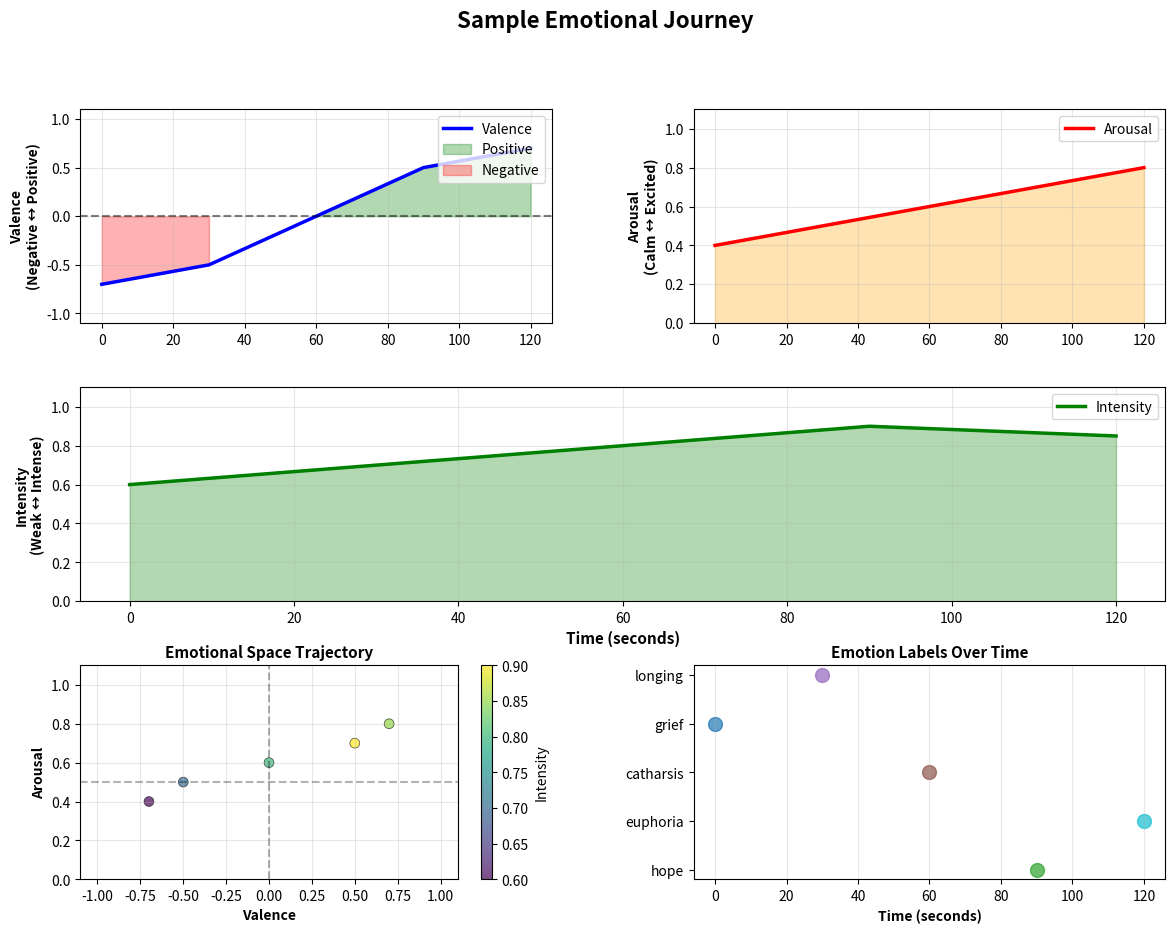

Here is the Python script that generated this plot:
"""
Emotion Trajectory Visualization

Visualizes how emotions change over time in a composition or session.
Creates timeline graphs showing emotional evolution.

Part of the "New Features" implementation for Kelly MIDI Companion.
"""

from typing import List, Dict, Optional, Tuple
from dataclasses import dataclass
import json

try:
    import matplotlib.pyplot as plt
    import numpy as np

    MATPLOTLIB_AVAILABLE = True
    NUMPY_AVAILABLE = True
except ImportError:
    MATPLOTLIB_AVAILABLE = False
    NUMPY_AVAILABLE = False
    np = None  # Placeholder


@dataclass
class EmotionSnapshot:
    """Emotion state at a specific time point."""

    timestamp: float  # Time in seconds
    valence: float  # -1.0 to 1.0 (negative to positive)
    arousal: float  # 0.0 to 1.0 (calm to excited)
    intensity: float  # 0.0 to 1.0 (weak to intense)
    emotion_label: Optional[str] = None  # Primary emotion name
    metadata: Optional[Dict] = None


@dataclass
class EmotionTrajectory:
    """Complete emotion trajectory over time."""

    snapshots: List[EmotionSnapshot]
    title: str = "Emotion Trajectory"
    duration_seconds: float = 0.0

    def get_valence_over_time(self) -> Tuple[List[float], List[float]]:
        """Get (timestamps, valence_values) for plotting."""
        timestamps = [s.timestamp for s in self.snapshots]
        values = [s.valence for s in self.snapshots]
        return timestamps, values

    def get_arousal_over_time(self) -> Tuple[List[float], List[float]]:
        """Get (timestamps, arousal_values) for plotting."""
        timestamps = [s.timestamp for s in self.snapshots]
        values = [s.arousal for s in self.snapshots]
        return timestamps, values

    def get_intensity_over_time(self) -> Tuple[List[float], List[float]]:
        """Get (timestamps, intensity_values) for plotting."""
        timestamps = [s.timestamp for s in self.snapshots]
        values = [s.intensity for s in self.snapshots]
        return timestamps, values

    def get_emotion_labels(self) -> List[Optional[str]]:
        """Get emotion labels at each snapshot."""
        return [s.emotion_label for s in self.snapshots]


class EmotionTrajectoryVisualizer:
    """
    Visualizes emotion trajectories over time.

    Usage:
        visualizer = EmotionTrajectoryVisualizer()
        trajectory = visualizer.load_from_intent(intent_data)
        visualizer.plot_trajectory(trajectory, output_path="emotion_timeline.png")
    """

    def __init__(self):
        self.color_map = {
            "grief": "#1f77b4",  # Blue
            "longing": "#9467bd",  # Purple
            "hope": "#2ca02c",  # Green
            "rage": "#d62728",  # Red
            "tenderness": "#ff7f0e",  # Orange
            "anxiety": "#bcbd22",  # Yellow-green
            "euphoria": "#17becf",  # Cyan
            "melancholy": "#7f7f7f",  # Gray
            "nostalgia": "#e377c2",  # Pink
            "catharsis": "#8c564b",  # Brown
            "dissociation": "#c49c94",  # Tan
            "determination": "#ff9896",  # Light red
            "surrender": "#c5b0d5",  # Lavender
        }

    def create_trajectory_from_snapshots(
        self, snapshots: List[EmotionSnapshot], title: str = "Emotion Trajectory"
    ) -> EmotionTrajectory:
        """Create trajectory from list of snapshots."""
        duration = max(s.timestamp for s in snapshots) if snapshots else 0.0
        return EmotionTrajectory(snapshots=snapshots, title=title, duration_seconds=duration)

    def create_trajectory_from_intent(
        self, intent_data: Dict, time_resolution: float = 1.0  # Sample every N seconds
    ) -> EmotionTrajectory:
        """
        Create trajectory from song intent data.

        Assumes intent has emotion/VAD data that can be sampled over time.
        """
        snapshots = []

        # Extract base emotion from intent
        emotion_label = None
        base_valence = 0.0
        base_arousal = 0.5
        base_intensity = 0.5

        # Try to get emotion from intent
        if "mood_primary" in intent_data:
            emotion_label = intent_data["mood_primary"]
        elif "emotion" in intent_data:
            emotion_label = intent_data["emotion"]

        # Map emotion to VAD if available
        if emotion_label:
            vad_map = self._get_emotion_vad_map()
            if emotion_label.lower() in vad_map:
                base_valence, base_arousal, base_intensity = vad_map[emotion_label.lower()]

        # Estimate duration (default 3 minutes if not specified)
        duration = intent_data.get("duration_seconds", 180.0)
        if "estimated_duration" in intent_data:
            duration = intent_data["estimated_duration"]

        # Create snapshots at regular intervals
        # Simple linear trajectory for now (can be enhanced with actual composition data)
        num_snapshots = int(duration / time_resolution)

        for i in range(num_snapshots):
            t = i * time_resolution

            # Simple modulation: add slight variation to create trajectory
            # In production, this would use actual composition analysis
            import math

            if num_snapshots > 1:
                variation = 0.1 * math.sin(2 * math.pi * t / (duration / 3))
            else:
                variation = 0.0

            snapshot = EmotionSnapshot(
                timestamp=t,
                valence=base_valence + variation * 0.3,
                arousal=base_arousal + variation * 0.2,
                intensity=base_intensity + abs(variation) * 0.3,
                emotion_label=emotion_label,
            )
            snapshots.append(snapshot)

        return EmotionTrajectory(
            snapshots=snapshots,
            title=intent_data.get("title", "Untitled"),
            duration_seconds=duration,
        )

    def _get_emotion_vad_map(self) -> Dict[str, Tuple[float, float, float]]:
        """Map emotion names to VAD (Valence, Arousal, Dominance/Intensity) values."""
        return {
            "grief": (-0.8, 0.3, 0.7),
            "longing": (-0.5, 0.6, 0.6),
            "hope": (0.7, 0.7, 0.6),
            "rage": (-0.9, 0.95, 0.9),
            "tenderness": (0.6, 0.4, 0.5),
            "anxiety": (-0.6, 0.85, 0.7),
            "euphoria": (0.9, 0.95, 0.8),
            "melancholy": (-0.7, 0.4, 0.6),
            "nostalgia": (0.2, 0.5, 0.5),
            "catharsis": (0.3, 0.8, 0.8),
            "dissociation": (-0.4, 0.2, 0.3),
            "determination": (0.5, 0.8, 0.9),
            "surrender": (0.0, 0.3, 0.4),
        }

    def plot_trajectory(
        self,
        trajectory: EmotionTrajectory,
        output_path: Optional[str] = None,
        show_plot: bool = True,
        style: str = "comprehensive",  # "simple", "comprehensive", "3d"
    ):
        """
        Plot emotion trajectory.

        Args:
            trajectory: EmotionTrajectory to plot
            output_path: Optional path to save figure
            show_plot: Whether to display plot (requires interactive environment)
            style: Plot style ("simple", "comprehensive", "3d")
        """
        if not MATPLOTLIB_AVAILABLE:
            print("matplotlib not available. Install with: pip install matplotlib numpy")
            return

        if style == "simple":
            self._plot_simple(trajectory, output_path, show_plot)
        elif style == "comprehensive":
            self._plot_comprehensive(trajectory, output_path, show_plot)
        elif style == "3d":
            self._plot_3d(trajectory, output_path, show_plot)
        else:
            self._plot_comprehensive(trajectory, output_path, show_plot)

    def _plot_simple(
        self, trajectory: EmotionTrajectory, output_path: Optional[str], show_plot: bool
    ):
        """Simple line plot of valence, arousal, intensity over time."""
        fig, axes = plt.subplots(3, 1, figsize=(12, 8), sharex=True)
        fig.suptitle(trajectory.title, fontsize=14, fontweight="bold")

        timestamps, valence = trajectory.get_valence_over_time()
        timestamps, arousal = trajectory.get_arousal_over_time()
        timestamps, intensity = trajectory.get_intensity_over_time()

        # Valence plot
        axes[0].plot(timestamps, valence, "b-", linewidth=2, label="Valence")
        axes[0].axhline(y=0, color="k", linestyle="--", alpha=0.3)
        axes[0].set_ylabel("Valence", fontsize=10)
        axes[0].set_ylim(-1.1, 1.1)
        axes[0].grid(True, alpha=0.3)
        axes[0].legend()

        # Arousal plot
        axes[1].plot(timestamps, arousal, "r-", linewidth=2, label="Arousal")
        axes[1].set_ylabel("Arousal", fontsize=10)
        axes[1].set_ylim(0, 1.1)
        axes[1].grid(True, alpha=0.3)
        axes[1].legend()

        # Intensity plot
        axes[2].plot(timestamps, intensity, "g-", linewidth=2, label="Intensity")
        axes[2].set_ylabel("Intensity", fontsize=10)
        axes[2].set_xlabel("Time (seconds)", fontsize=10)
        axes[2].set_ylim(0, 1.1)
        axes[2].grid(True, alpha=0.3)
        axes[2].legend()

        plt.tight_layout()

        if output_path:
            plt.savefig(output_path, dpi=300, bbox_inches="tight")
            print(f"Saved emotion trajectory to {output_path}")

        if show_plot:
            plt.show()
        else:
            plt.close()

    def _plot_comprehensive(
        self, trajectory: EmotionTrajectory, output_path: Optional[str], show_plot: bool
    ):
        """Comprehensive plot with VAD dimensions and emotion regions."""
        if not NUMPY_AVAILABLE:
            raise ImportError("numpy is required for comprehensive plotting")

        fig = plt.figure(figsize=(14, 10))
        gs = fig.add_gridspec(3, 2, hspace=0.3, wspace=0.3)

        timestamps, valence = trajectory.get_valence_over_time()
        timestamps, arousal = trajectory.get_arousal_over_time()
        timestamps, intensity = trajectory.get_intensity_over_time()
        labels = trajectory.get_emotion_labels()

        # Main title
        fig.suptitle(trajectory.title, fontsize=16, fontweight="bold", y=0.98)

        # Valence plot
        ax1 = fig.add_subplot(gs[0, 0])
        ax1.plot(timestamps, valence, "b-", linewidth=2.5, label="Valence")
        ax1.fill_between(
            timestamps,
            0,
            valence,
            where=np.array(valence) >= 0,
            alpha=0.3,
            color="green",
            label="Positive",
        )
        ax1.fill_between(
            timestamps,
            0,
            valence,
            where=np.array(valence) < 0,
            alpha=0.3,
            color="red",
            label="Negative",
        )
        ax1.axhline(y=0, color="k", linestyle="--", alpha=0.5)
        ax1.set_ylabel("Valence\n(Negative ↔ Positive)", fontsize=10, fontweight="bold")
        ax1.set_ylim(-1.1, 1.1)
        ax1.grid(True, alpha=0.3)
        ax1.legend(loc="upper right")

        # Arousal plot
        ax2 = fig.add_subplot(gs[0, 1])
        ax2.plot(timestamps, arousal, "r-", linewidth=2.5, label="Arousal")
        ax2.fill_between(timestamps, arousal, alpha=0.3, color="orange")
        ax2.set_ylabel("Arousal\n(Calm ↔ Excited)", fontsize=10, fontweight="bold")
        ax2.set_ylim(0, 1.1)
        ax2.grid(True, alpha=0.3)
        ax2.legend()

        # Intensity plot
        ax3 = fig.add_subplot(gs[1, :])
        ax3.plot(timestamps, intensity, "g-", linewidth=2.5, label="Intensity")
        ax3.fill_between(timestamps, intensity, alpha=0.3, color="green")
        ax3.set_ylabel("Intensity\n(Weak ↔ Intense)", fontsize=10, fontweight="bold")
        ax3.set_xlabel("Time (seconds)", fontsize=11, fontweight="bold")
        ax3.set_ylim(0, 1.1)
        ax3.grid(True, alpha=0.3)
        ax3.legend()

        # 2D Valence-Arousal scatter over time (colored by intensity)
        ax4 = fig.add_subplot(gs[2, 0])
        scatter = ax4.scatter(
            valence,
            arousal,
            c=intensity,
            cmap="viridis",
            s=50,
            alpha=0.7,
            edgecolors="black",
            linewidth=0.5,
        )
        ax4.set_xlabel("Valence", fontsize=10, fontweight="bold")
        ax4.set_ylabel("Arousal", fontsize=10, fontweight="bold")
        ax4.set_xlim(-1.1, 1.1)
        ax4.set_ylim(0, 1.1)
        ax4.grid(True, alpha=0.3)
        ax4.axhline(y=0.5, color="k", linestyle="--", alpha=0.3)
        ax4.axvline(x=0, color="k", linestyle="--", alpha=0.3)
        plt.colorbar(scatter, ax=ax4, label="Intensity")
        ax4.set_title("Emotional Space Trajectory", fontsize=11, fontweight="bold")

        # Emotion labels timeline
        ax5 = fig.add_subplot(gs[2, 1])
        if labels and any(labels):
            unique_labels = list(set(filter(None, labels)))
            if unique_labels:
                for i, label in enumerate(unique_labels):
                    label_indices = [j for j, lbl in enumerate(labels) if lbl == label]
                    if label_indices:
                        label_times = [timestamps[j] for j in label_indices]
                        color = self.color_map.get(label.lower(), "#7f7f7f")
                        ax5.scatter(
                            label_times,
                            [i] * len(label_times),
                            c=color,
                            s=100,
                            label=label,
                            alpha=0.7,
                        )
                ax5.set_yticks(range(len(unique_labels)))
                ax5.set_yticklabels(unique_labels)
                ax5.set_xlabel("Time (seconds)", fontsize=10, fontweight="bold")
                ax5.set_title("Emotion Labels Over Time", fontsize=11, fontweight="bold")
                ax5.grid(True, alpha=0.3, axis="x")

        plt.tight_layout()

        if output_path:
            plt.savefig(output_path, dpi=300, bbox_inches="tight")
            print(f"Saved emotion trajectory to {output_path}")

        if show_plot:
            plt.show()
        else:
            plt.close()

    def _plot_3d(self, trajectory: EmotionTrajectory, output_path: Optional[str], show_plot: bool):
        """3D plot of VAD space."""

        fig = plt.figure(figsize=(12, 10))
        ax = fig.add_subplot(111, projection="3d")

        timestamps, valence = trajectory.get_valence_over_time()
        timestamps, arousal = trajectory.get_arousal_over_time()
        timestamps, intensity = trajectory.get_intensity_over_time()

        # Color by time
        scatter = ax.scatter(
            valence,
            arousal,
            intensity,
            c=timestamps,
            cmap="viridis",
            s=50,
            alpha=0.7,
            edgecolors="black",
            linewidth=0.5,
        )

        # Plot trajectory line
        ax.plot(valence, arousal, intensity, "k-", linewidth=1, alpha=0.3)

        ax.set_xlabel("Valence", fontsize=10, fontweight="bold")
        ax.set_ylabel("Arousal", fontsize=10, fontweight="bold")
        ax.set_zlabel("Intensity", fontsize=10, fontweight="bold")
        ax.set_title(trajectory.title, fontsize=12, fontweight="bold", pad=20)

        plt.colorbar(scatter, ax=ax, label="Time (seconds)", shrink=0.8)

        plt.tight_layout()

        if output_path:
            plt.savefig(output_path, dpi=300, bbox_inches="tight")
            print(f"Saved 3D emotion trajectory to {output_path}")

        if show_plot:
            plt.show()
        else:
            plt.close()

    def export_trajectory_json(self, trajectory: EmotionTrajectory, output_path: str):
        """Export trajectory data to JSON for external use."""
        data = {
            "title": trajectory.title,
            "duration_seconds": trajectory.duration_seconds,
            "snapshots": [
                {
                    "timestamp": s.timestamp,
                    "valence": s.valence,
                    "arousal": s.arousal,
                    "intensity": s.intensity,
                    "emotion_label": s.emotion_label,
                    "metadata": s.metadata,
                }
                for s in trajectory.snapshots
            ],
        }

        with open(output_path, "w") as f:
            json.dump(data, f, indent=2)

        print(f"Exported trajectory data to {output_path}")


def main():
    """Example usage."""
    visualizer = EmotionTrajectoryVisualizer()

    # Create sample trajectory
    snapshots = [
        EmotionSnapshot(0.0, -0.7, 0.4, 0.6, "grief"),
        EmotionSnapshot(30.0, -0.5, 0.5, 0.7, "longing"),
        EmotionSnapshot(60.0, 0.0, 0.6, 0.8, "catharsis"),
        EmotionSnapshot(90.0, 0.5, 0.7, 0.9, "hope"),
        EmotionSnapshot(120.0, 0.7, 0.8, 0.85, "euphoria"),
    ]

    trajectory = visualizer.create_trajectory_from_snapshots(
        snapshots, title="Sample Emotional Journey"
    )

    # Plot and export
    visualizer.plot_trajectory(trajectory, output_path="emotion_trajectory.png", show_plot=False)
    visualizer.export_trajectory_json(trajectory, "emotion_trajectory.json")


if __name__ == "__main__":
    main()
